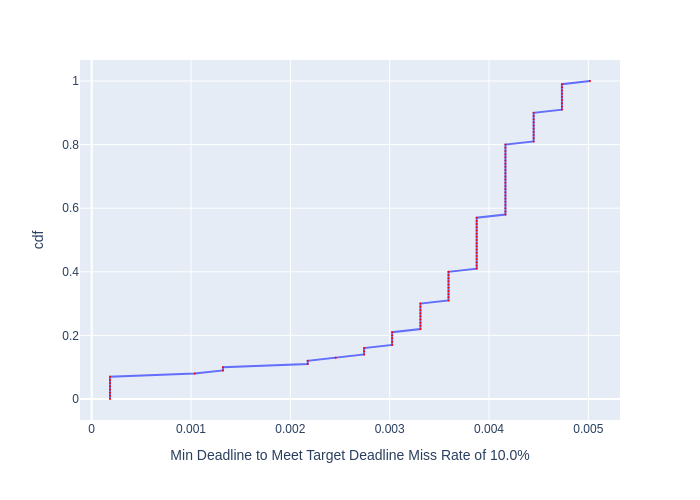

The file beside this chart, header and first rows:
, cdf, Min Deadline to Meet Target Deadline Mis…
0, 0.0, 0.0001843
1, 0.01, 0.0001843
2, 0.02, 0.0001843
3, 0.03, 0.0001843
4, 0.04, 0.0001843
5, 0.05, 0.0001843
6, 0.06, 0.0001843
7, 0.07, 0.0001843
8, 0.08, 0.001037
9, 0.09, 0.001321
10, 0.1, 0.001321
11, 0.11, 0.002174
12, 0.12, 0.002174
13, 0.13, 0.002457
14, 0.14, 0.002742
15, 0.15, 0.002742
16, 0.16, 0.002742
17, 0.17, 0.003025
18, 0.18, 0.003025
19, 0.19, 0.003025
20, 0.2, 0.003025
21, 0.21, 0.003025
22, 0.22, 0.003309
23, 0.23, 0.003309
24, 0.24, 0.003309
25, 0.25, 0.003309
26, 0.26, 0.003309
27, 0.27, 0.003309
28, 0.28, 0.003309
29, 0.29, 0.003309
30, 0.3, 0.003309
31, 0.31, 0.003592
32, 0.32, 0.003592
33, 0.33, 0.003592
34, 0.34, 0.003592
35, 0.35, 0.003592
36, 0.36, 0.003592
37, 0.37, 0.003592
38, 0.38, 0.003592
39, 0.39, 0.003592
40, 0.4, 0.003592
41, 0.41, 0.003876
42, 0.42, 0.003876
43, 0.43, 0.003876
44, 0.44, 0.003876
45, 0.45, 0.003876
46, 0.46, 0.003876
47, 0.47, 0.003876
48, 0.48, 0.003876
49, 0.49, 0.003876
50, 0.5, 0.003876
51, 0.51, 0.003876
52, 0.52, 0.003876
53, 0.53, 0.003876
54, 0.54, 0.003876
55, 0.55, 0.003876
56, 0.56, 0.003876
57, 0.57, 0.003876
58, 0.58, 0.004165
59, 0.59, 0.004165
... 41 more rows
